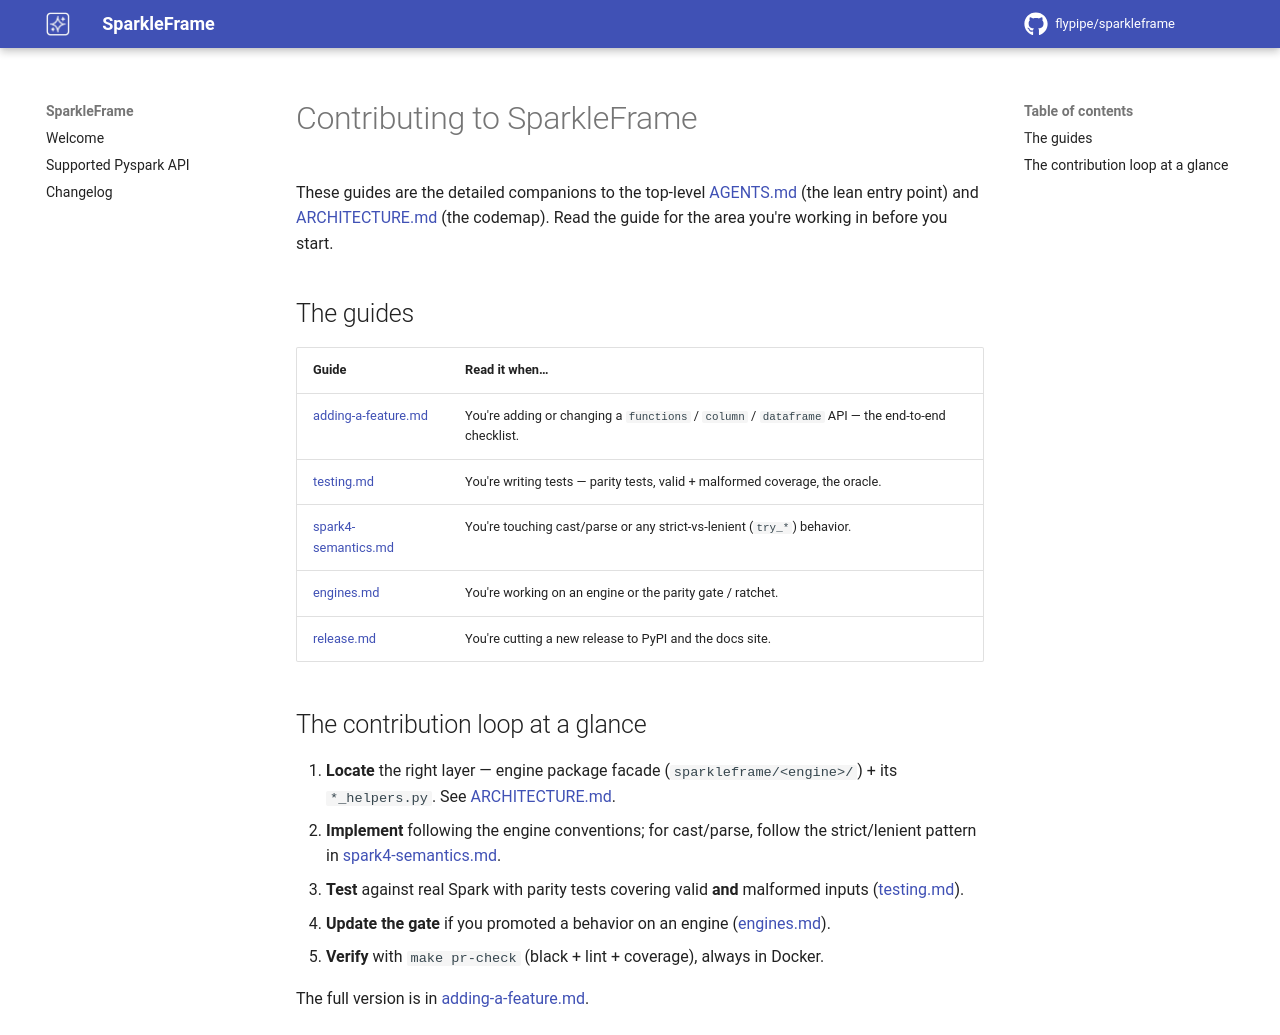

repository: flypipe/sparkleframe · page: 1.4/contributing/index.html · generator: mkdocs

# Contributing to SparkleFrame

These guides are the detailed companions to the top-level [AGENTS.md](../../AGENTS.md) (the lean
entry point) and [ARCHITECTURE.md](../../ARCHITECTURE.md) (the codemap). Read the guide for the
area you're working in before you start.

## The guides

| Guide | Read it when… |
|---|---|
| [adding-a-feature.md](adding-a-feature.md) | You're adding or changing a `functions` / `column` / `dataframe` API — the end-to-end checklist. |
| [testing.md](testing.md) | You're writing tests — parity tests, valid + malformed coverage, the oracle. |
| [spark4-semantics.md](spark4-semantics.md) | You're touching cast/parse or any strict-vs-lenient (`try_*`) behavior. |
| [engines.md](engines.md) | You're working on an engine or the parity gate / ratchet. |
| [release.md](release.md) | You're cutting a new release to PyPI and the docs site. |

## The contribution loop at a glance

1. **Locate** the right layer — engine package facade (`sparkleframe/<engine>/`) + its
   `*_helpers.py`. See [ARCHITECTURE.md](../../ARCHITECTURE.md).
2. **Implement** following the engine conventions; for cast/parse, follow the strict/lenient
   pattern in [spark4-semantics.md](spark4-semantics.md).
3. **Test** against real Spark with parity tests covering valid **and** malformed inputs
   ([testing.md](testing.md)).
4. **Update the gate** if you promoted a behavior on an engine ([engines.md](engines.md)).
5. **Verify** with `make pr-check` (black + lint + coverage), always in Docker.

The full version is in [adding-a-feature.md](adding-a-feature.md).
